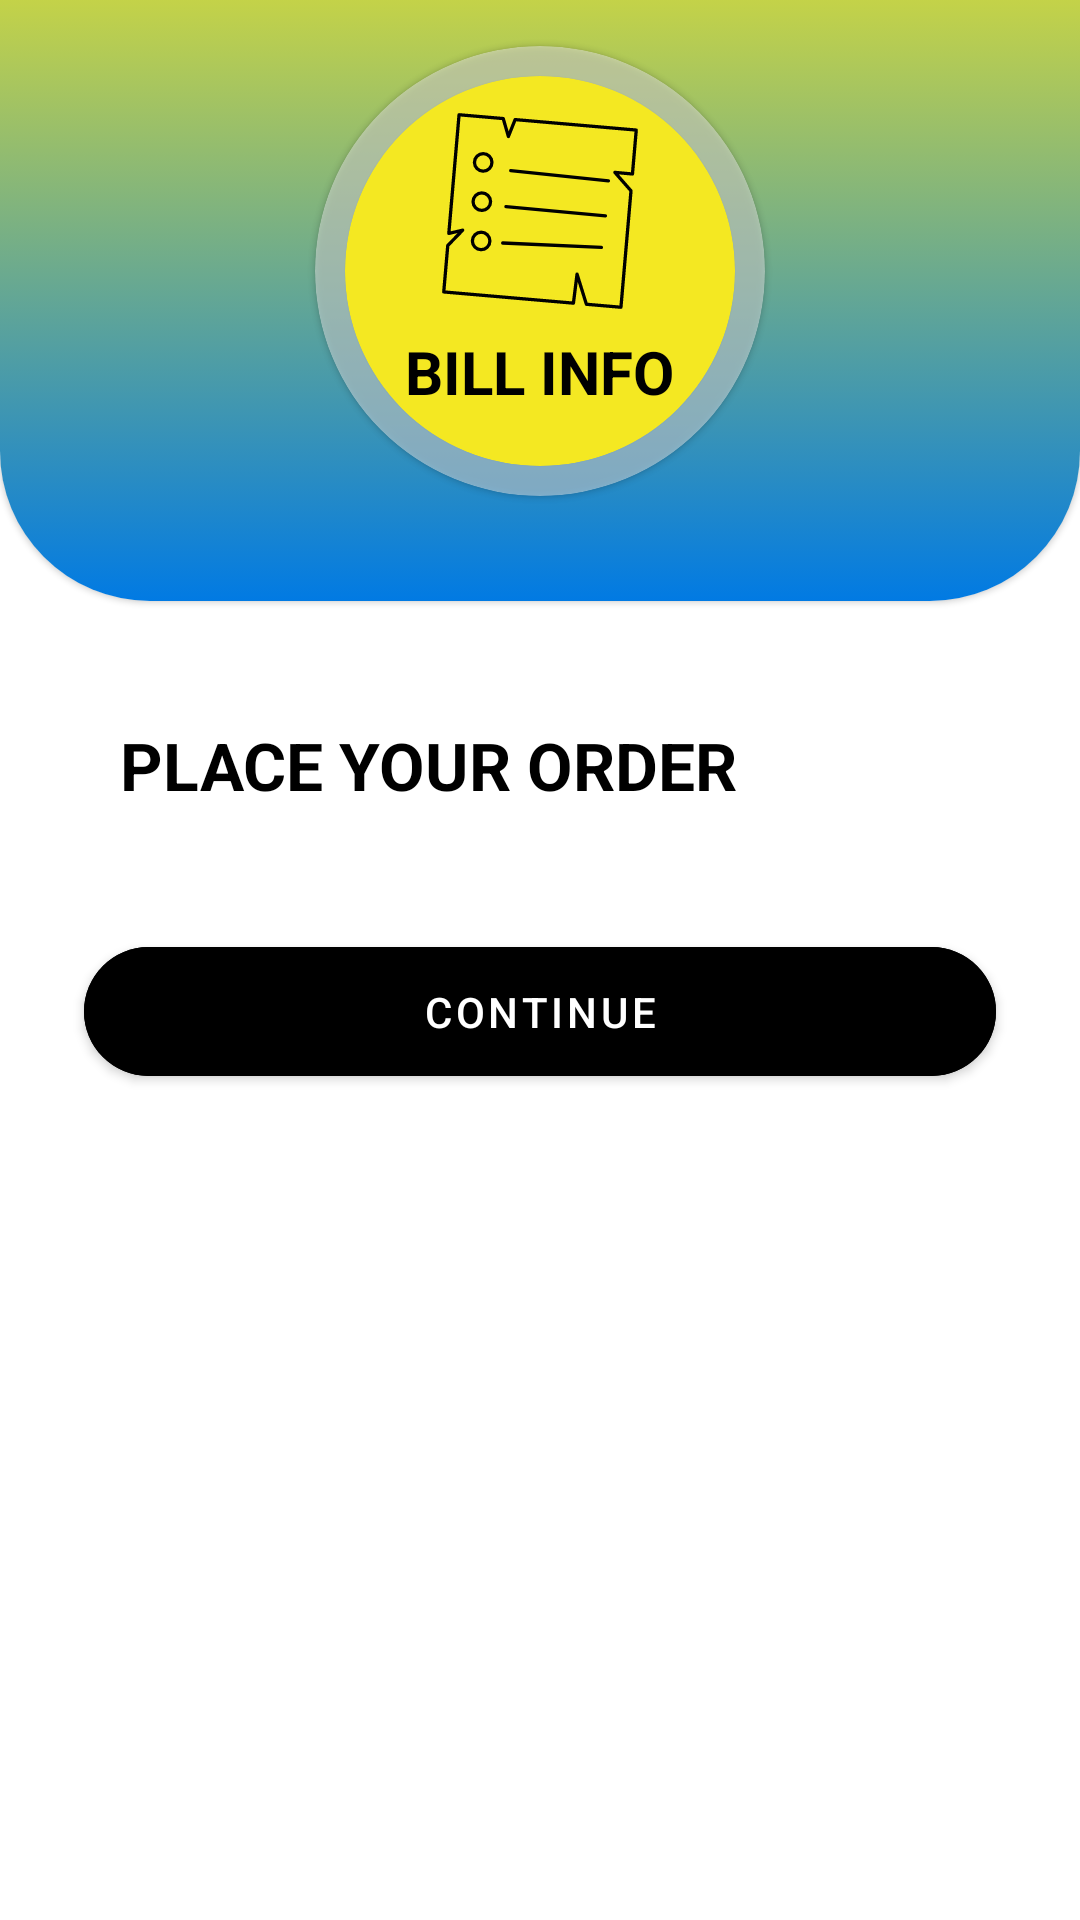

Write the Android layout XML for this screen, with the resource values it uses.
<!-- AndroidManifest.xml: application theme Theme.FoodReceipt -->
<!-- res/layout/fragment_place_your_card.xml -->
<?xml version="1.0" encoding="utf-8"?>
<FrameLayout xmlns:android="http://schemas.android.com/apk/res/android"
    xmlns:tools="http://schemas.android.com/tools"
    android:layout_width="match_parent"
    android:layout_height="match_parent"
    xmlns:app="http://schemas.android.com/apk/res-auto"
    tools:context=".PlaceYourCardFragment">

    <ScrollView
        android:layout_width="match_parent"
        android:layout_height="match_parent">

        <LinearLayout
            android:layout_width="match_parent"
            android:layout_height="match_parent"
            android:orientation="vertical">

            <com.google.android.material.card.MaterialCardView
                android:layout_width="match_parent"
                android:layout_height="250dp"
                app:cardCornerRadius="50dp"
                android:layout_marginTop="-50dp">
                <LinearLayout
                    android:layout_width="match_parent"
                    android:layout_height="match_parent"
                    android:orientation="vertical"
                    android:gravity="center"
                    android:background="@drawable/backgroud">

                    <com.google.android.material.card.MaterialCardView
                        android:layout_width="150dp"
                        android:layout_height="150dp"
                        android:layout_gravity="center_horizontal"
                        android:layout_marginTop="30dp"
                        app:cardBackgroundColor="@color/light_gray_50"
                        app:cardCornerRadius="75dp">

                        <com.google.android.material.card.MaterialCardView
                            android:layout_width="130dp"
                            android:layout_height="130dp"
                            android:layout_gravity="center"
                            app:cardBackgroundColor="@color/colorOnPrimary"
                            app:cardCornerRadius="65dp">
                            <com.google.android.material.imageview.ShapeableImageView
                                android:layout_width="70dp"
                                android:layout_height="70dp"
                                android:layout_gravity="center_horizontal"
                                android:layout_marginTop="10dp"
                                android:src="@drawable/main_billing_info"/>
                            <androidx.appcompat.widget.AppCompatTextView
                                android:layout_width="wrap_content"
                                android:layout_height="wrap_content"
                                android:layout_marginTop="85dp"
                                android:layout_gravity="center_horizontal"
                                android:textStyle="bold"
                                android:textSize="20dp"
                                android:textColor="@color/black"
                                android:textAllCaps="true"
                                android:text="@string/bill_info"/>
                        </com.google.android.material.card.MaterialCardView>
                    </com.google.android.material.card.MaterialCardView>

                </LinearLayout>
            </com.google.android.material.card.MaterialCardView>

            <com.google.android.material.textview.MaterialTextView
                android:layout_width="match_parent"
                android:layout_height="wrap_content"
                android:layout_margin="40dp"
                android:text="@string/place_your_order"
                android:textColor="@color/black"
                android:textSize="22dp"
                android:textStyle="bold" />

            <com.google.android.material.button.MaterialButton
                android:id="@+id/continueButton"
                android:layout_width="match_parent"
                android:layout_height="55dp"
                android:backgroundTint="@color/black"
                app:layout_constraintCircleRadius="50dp"
                android:layout_marginStart="28dp"
                android:layout_marginEnd="28dp"
                android:layout_gravity="bottom"
                android:text="@string/continue_w"
                app:cornerRadius="50pt"/>
        </LinearLayout>
    </ScrollView>

</FrameLayout>
<!-- resources referenced by this layout -->
<resources>
  <color name="black">#FF000000</color>
  <color name="colorOnPrimary">#F4E822</color>
  <color name="light_gray_50">#77F1F1F1</color>
  <!-- drawable backgroud (drawable) -->
  <?xml version="1.0" encoding="utf-8"?>
  <selector xmlns:android="http://schemas.android.com/apk/res/android">
      <item>
          <shape>
              <gradient
                  android:startColor="#F4E822"
                  android:endColor="#017AE3"
                  android:angle="270"
                  android:type="linear" />
  
          </shape>
      </item>
  </selector>
  <!-- drawable main_billing_info: vector/xml drawable (drawable, 2099 chars, omitted) -->
  <string name="bill_info">Bill Info</string>
  <string name="continue_w">Continue</string>
  <string name="place_your_order">PLACE YOUR ORDER</string>
  <style name="Theme.FoodReceipt" parent="Theme.MaterialComponents.Light.NoActionBar">
          
          <item name="android:forceDarkAllowed" tools:targetApi="q">false</item>
          <item name="colorPrimary">@color/purple_500</item>
          <item name="colorPrimaryVariant">@color/purple_700</item>
          <item name="colorOnPrimary">@color/white</item>
          
          <item name="colorSecondary">@color/teal_200</item>
          <item name="colorSecondaryVariant">@color/teal_700</item>
          <item name="colorOnSecondary">@color/black</item>
          
          <item name="android:statusBarColor">?attr/colorPrimaryVariant</item>
  
  
  
  
          
      </style>
  <color name="purple_500">#FFFFFF</color>
  <color name="purple_700">#FF3700B3</color>
  <color name="white">#FFFFFFFF</color>
  <color name="teal_200">#FF03DAC5</color>
  <color name="teal_700">#FF018786</color>
</resources>
